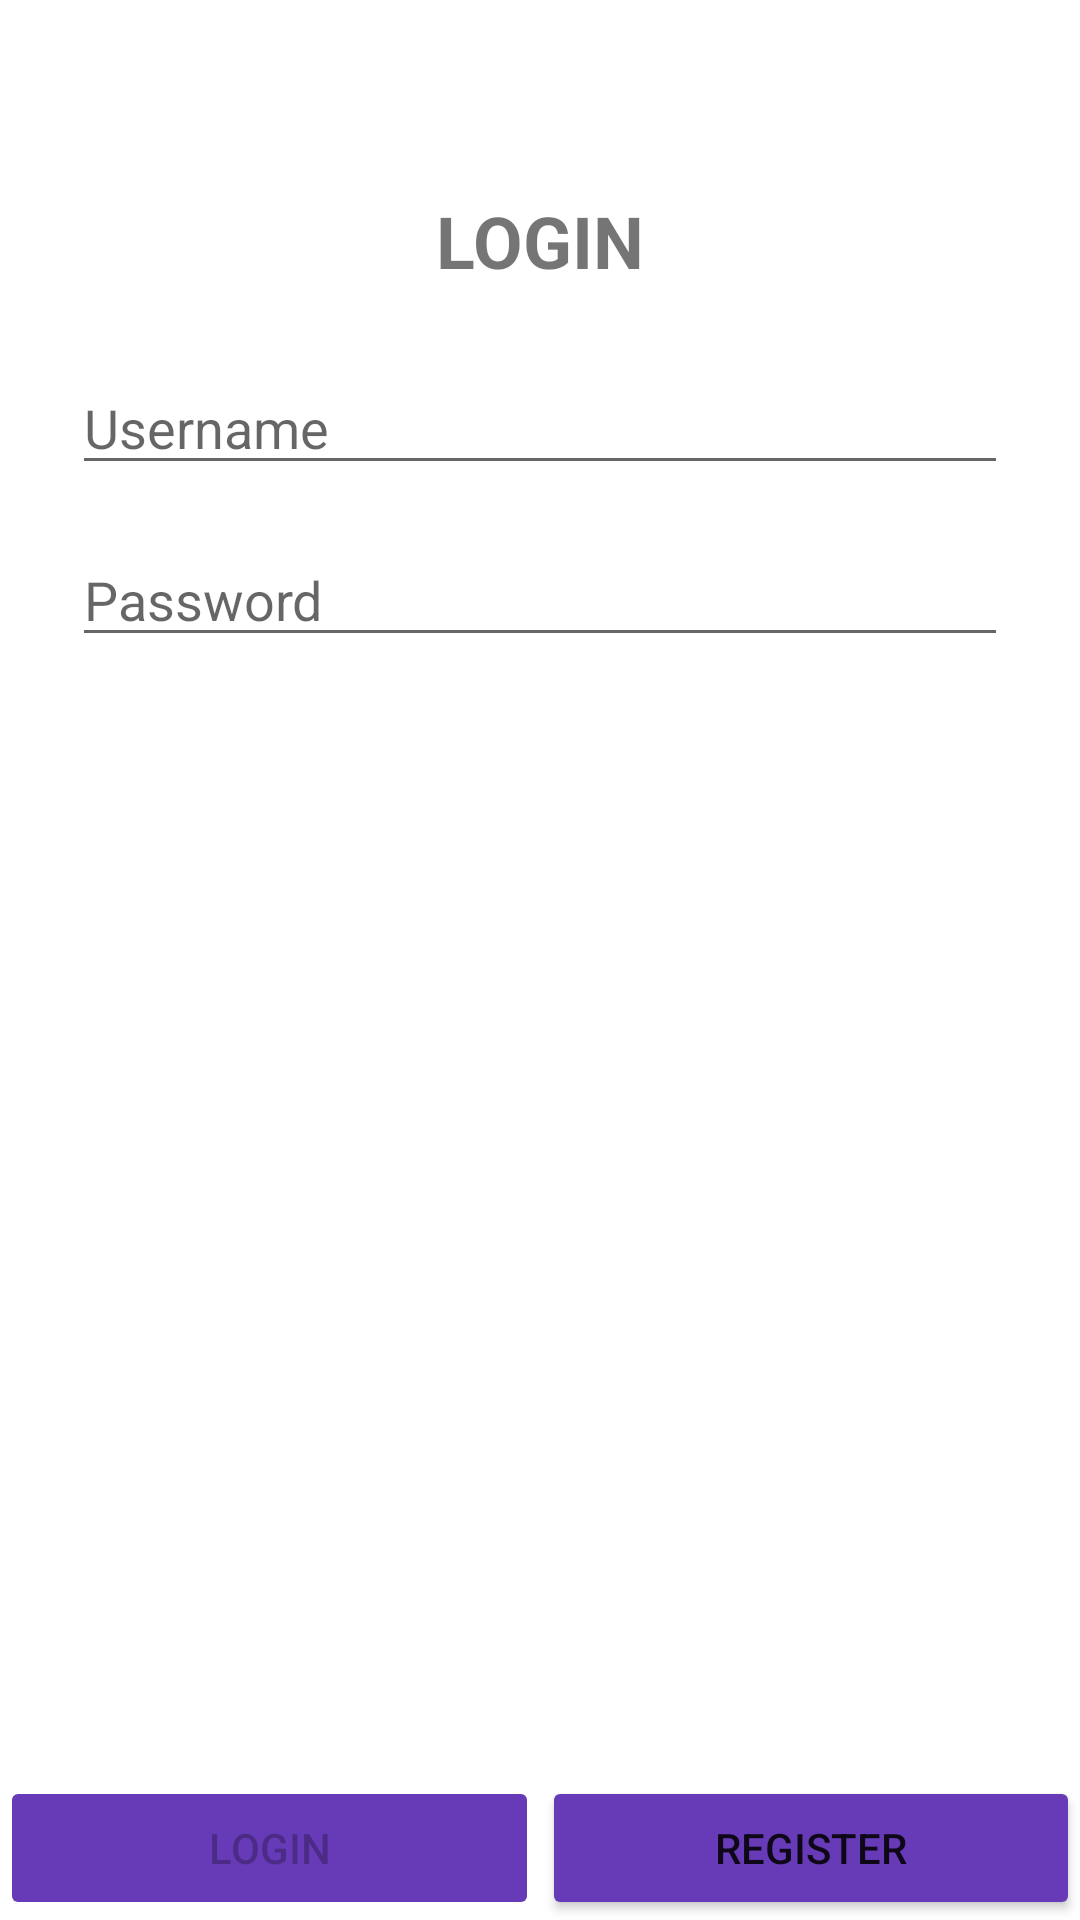

The Android layout XML behind this screen, and the referenced resources:
<!-- AndroidManifest.xml: application theme Theme.ENotes -->
<!-- res/layout/activity_login.xml -->
<?xml version="1.0" encoding="utf-8"?>
<androidx.constraintlayout.widget.ConstraintLayout xmlns:android="http://schemas.android.com/apk/res/android"
    xmlns:app="http://schemas.android.com/apk/res-auto"
    xmlns:tools="http://schemas.android.com/tools"
    android:id="@+id/container"
    android:layout_width="match_parent"
    android:layout_height="match_parent"
    tools:context=".ui.login.LoginActivity">

    <EditText
        android:id="@+id/username"
        android:layout_width="0dp"
        android:layout_height="wrap_content"
        android:layout_marginStart="24dp"
        android:layout_marginTop="24dp"
        android:layout_marginEnd="24dp"
        android:hint="Username"
        android:inputType="textEmailAddress"
        android:selectAllOnFocus="true"
        app:layout_constraintEnd_toEndOf="parent"
        app:layout_constraintStart_toStartOf="parent"
        app:layout_constraintTop_toBottomOf="@+id/textView" />

    <EditText
        android:id="@+id/password"
        android:layout_width="0dp"
        android:layout_height="wrap_content"
        android:layout_marginStart="24dp"
        android:layout_marginTop="16dp"
        android:layout_marginEnd="24dp"
        android:hint="@string/prompt_password"
        android:imeActionLabel="@string/action_sign_in_short"
        android:imeOptions="actionDone"
        android:inputType="textPassword"
        android:selectAllOnFocus="true"
        app:layout_constraintEnd_toEndOf="parent"
        app:layout_constraintStart_toStartOf="parent"
        app:layout_constraintTop_toBottomOf="@+id/username" />

    <Button
        android:id="@+id/login"
        android:layout_width="0dp"
        android:layout_height="48dp"
        android:layout_gravity="start"
        android:layout_marginEnd="1dp"
        android:backgroundTint="#673AB7"
        android:enabled="false"
        android:insetTop="0dp"
        android:insetBottom="0dp"
        android:text="LOGIN"
        app:cornerRadius="0dp"
        app:layout_constraintBottom_toBottomOf="parent"
        app:layout_constraintEnd_toStartOf="@+id/register"
        app:layout_constraintStart_toStartOf="parent" />

    <ProgressBar
        android:id="@+id/loading"
        android:layout_width="wrap_content"
        android:layout_height="wrap_content"
        android:layout_gravity="center"
        android:layout_marginStart="32dp"
        android:layout_marginTop="64dp"
        android:layout_marginEnd="32dp"
        android:layout_marginBottom="64dp"
        android:visibility="gone"
        app:layout_constraintBottom_toBottomOf="parent"
        app:layout_constraintEnd_toEndOf="@+id/password"
        app:layout_constraintStart_toStartOf="@+id/password"
        app:layout_constraintTop_toTopOf="parent"
        app:layout_constraintVertical_bias="0.3" />

    <TextView
        android:id="@+id/textView"
        android:layout_width="wrap_content"
        android:layout_height="wrap_content"
        android:layout_marginStart="100dp"
        android:layout_marginTop="64dp"
        android:layout_marginEnd="100dp"
        android:text="LOGIN"
        android:textSize="24sp"
        android:textStyle="bold"
        app:layout_constraintEnd_toEndOf="parent"
        app:layout_constraintStart_toStartOf="parent"
        app:layout_constraintTop_toTopOf="parent" />

    <Button
        android:id="@+id/register"
        android:layout_width="0dp"
        android:layout_height="wrap_content"
        android:backgroundTint="#673AB7"
        android:insetTop="0dp"
        android:insetBottom="0dp"
        android:text="REGISTER"
        app:cornerRadius="0dp"
        app:layout_constraintBottom_toBottomOf="parent"
        app:layout_constraintEnd_toEndOf="parent"
        app:layout_constraintStart_toEndOf="@+id/login" />
</androidx.constraintlayout.widget.ConstraintLayout>
<!-- resources referenced by this layout -->
<resources>
  <string name="action_sign_in_short">Sign in</string>
  <string name="prompt_password">Password</string>
  <style name="Theme.ENotes" parent="Theme.MaterialComponents.DayNight.DarkActionBar">
          
          <item name="colorPrimary">@color/purple_500</item>
          <item name="colorPrimaryVariant">@color/purple_700</item>
          <item name="colorOnPrimary">@color/white</item>
          
          <item name="colorSecondary">@color/teal_200</item>
          <item name="colorSecondaryVariant">@color/teal_700</item>
          <item name="colorOnSecondary">@color/black</item>
          
          <item name="android:statusBarColor" tools:targetApi="l">?attr/colorPrimaryVariant</item>
          
      </style>
  <!-- not gathered from this repository: default colours our renderer supplied (Android Studio template values) -->
  <color name="purple_500">#FF6200EE</color>
  <color name="purple_700">#FF3700B3</color>
  <color name="teal_200">#FF03DAC5</color>
  <color name="teal_700">#FF018786</color>
  <color name="black">#FF000000</color>
  <color name="white">#FFFFFFFF</color>
</resources>
